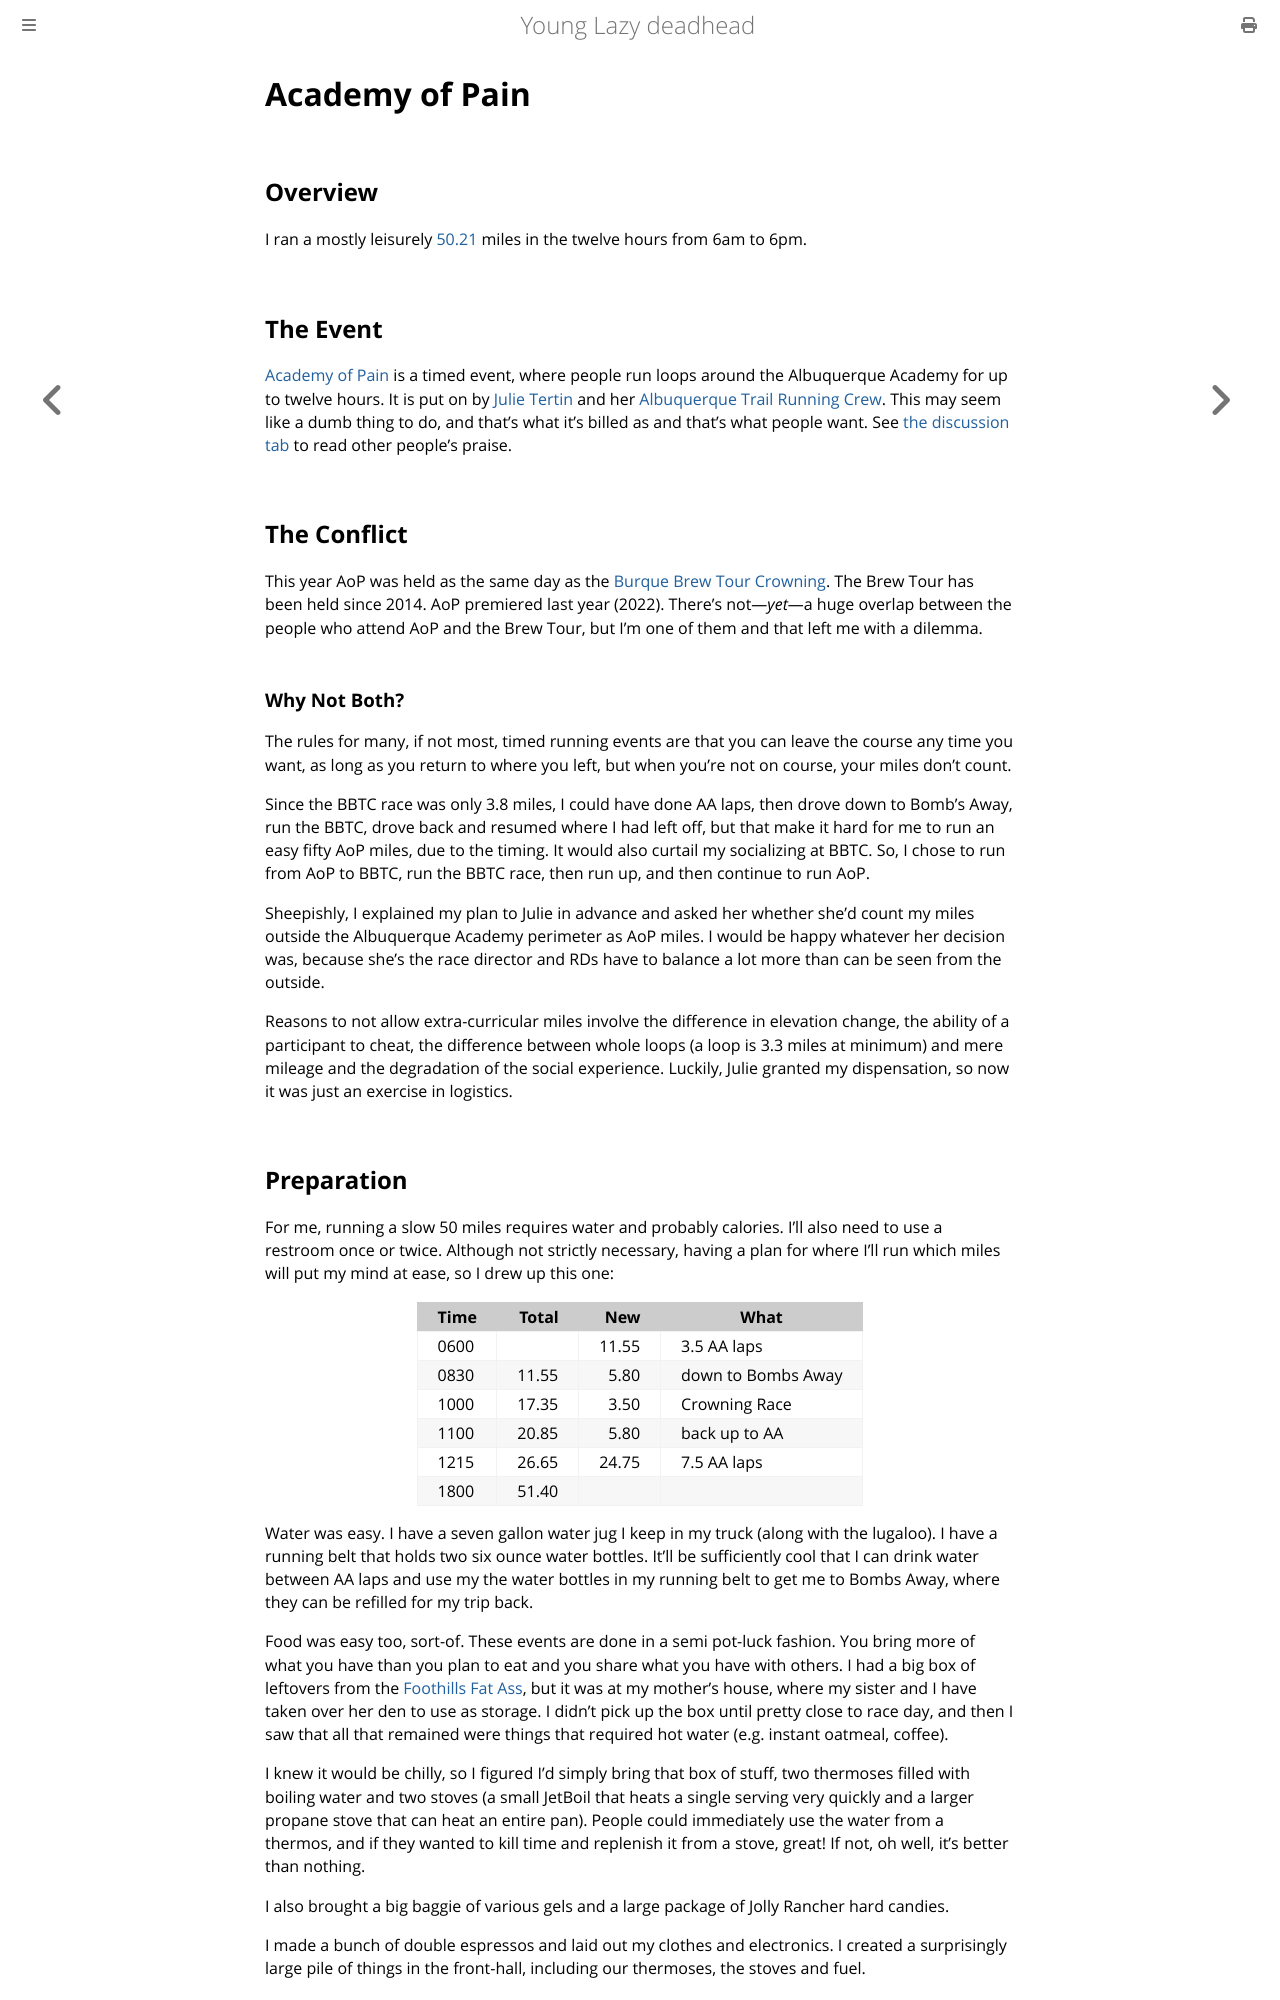

repository: ctm/yld · page: running/past/2023/academy-of-pain.html · generator: mdbook

# Academy of Pain

## Overview

I ran a mostly leisurely
[50.21](https://www.strava.com/activities/8777534313) miles in the
twelve hours from 6am to 6pm.

## The Event

[Academy of
Pain](https://www.facebook.com/events/1768138600253055/?active_tab=about)
is a timed event, where people run loops around the Albuquerque
Academy for up to twelve hours.  It is put on by [Julie
Tertin](https://ultrasignup.com/results_participant.aspx?fname=Julie&lname=Tertin)
and her [Albuquerque Trail Running
Crew](https://www.facebook.com/groups/4644160398992755/). This may
seem like a dumb thing to do, and that's what it's billed as and
that's what people want.  See [the discussion
tab](https://www.facebook.com/events/1768138600253055/?active_tab=discussion)
to read other people's praise.

## The Conflict

This year AoP was held as the same day as the [Burque Brew Tour
Crowning](brew-crowning.md).  The Brew Tour has been held since 2014.
AoP premiered last year (2022). There's not&mdash;<i>yet</i>&mdash;a huge
overlap between the people who attend AoP and the Brew Tour, but I'm
one of them and that left me with a dilemma.

### Why Not Both?

The rules for many, if not most, timed running events are that you can leave
the course any time you want, as long as you return to where you left, but
when you're not on course, your miles don't count.

Since the BBTC race was
only 3.8 miles, I could have done AA laps, then drove down to Bomb's Away,
run the BBTC, drove back and resumed where I had left off, but that make it
hard for me to run an easy fifty AoP miles, due to the timing.  It would also
curtail my socializing at BBTC. So, I chose to run from AoP to BBTC, run the
BBTC race, then run up, and then continue to run AoP.

Sheepishly, I explained my plan to Julie in advance and asked her
whether she'd count my miles outside the Albuquerque Academy perimeter
as AoP miles.  I would be happy whatever her decision was, because
she's the race director and RDs have to balance a lot more than can be
seen from the outside.

Reasons to not allow extra-curricular miles involve the difference in
elevation change, the ability of a participant to cheat, the
difference between whole loops (a loop is 3.3 miles at minimum) and
mere mileage and the degradation of the social experience. Luckily,
Julie granted my dispensation, so now it was just an exercise in
logistics.

## Preparation

For me, running a slow 50 miles requires water and probably calories.  I'll
also need to use a restroom once or twice.  Although not strictly necessary,
having a plan for where I'll run which miles will put my mind at ease, so
I drew up this one:

|Time|Total|New|What|
|----|-----:|---:|----|
|0600||11.55|3.5 AA laps|
|0830|11.55|5.80|down to Bombs Away|
|1000|17.35|3.50|Crowning Race|
|1100|20.85|5.80|back up to AA|
|1215|26.65|24.75|7.5 AA laps|
|1800|51.40|||

Water was easy. I have a seven gallon water jug I keep in my truck (along
with the lugaloo).  I have a running belt that holds two six ounce water
bottles.  It'll be sufficiently cool that I can drink water between AA laps
and use my the water bottles in my running belt to get me to Bombs Away,
where they can be refilled for my trip back.

Food was easy too, sort-of.  These events are done in a semi pot-luck
fashion.  You bring more of what you have than you plan to eat and you
share what you have with others.  I had a big box of leftovers from
the [Foothills Fat Ass](foothills_fat_ass.md), but it was at my mother's
house, where my sister and I have taken over her den to use as storage.
I didn't pick up the box until pretty close to race day, and then I saw
that all that remained were things that required hot water (e.g. instant
oatmeal, coffee).

I knew it would be chilly, so I figured I'd simply bring that box of stuff,
two thermoses filled with boiling water and two stoves (a small JetBoil that
heats a single serving very quickly and a larger propane stove that can
heat an entire pan).  People could immediately use the water from a thermos,
and if they wanted to kill time and replenish it from a stove, great!  If
not, oh well, it's better than nothing.

I also brought a big baggie of various gels and a large package of
Jolly Rancher hard candies.

I made a bunch of double espressos and laid out my clothes and
electronics.  I created a surprisingly large pile of things in the
front-hall, including our thermoses, the stoves and fuel.
